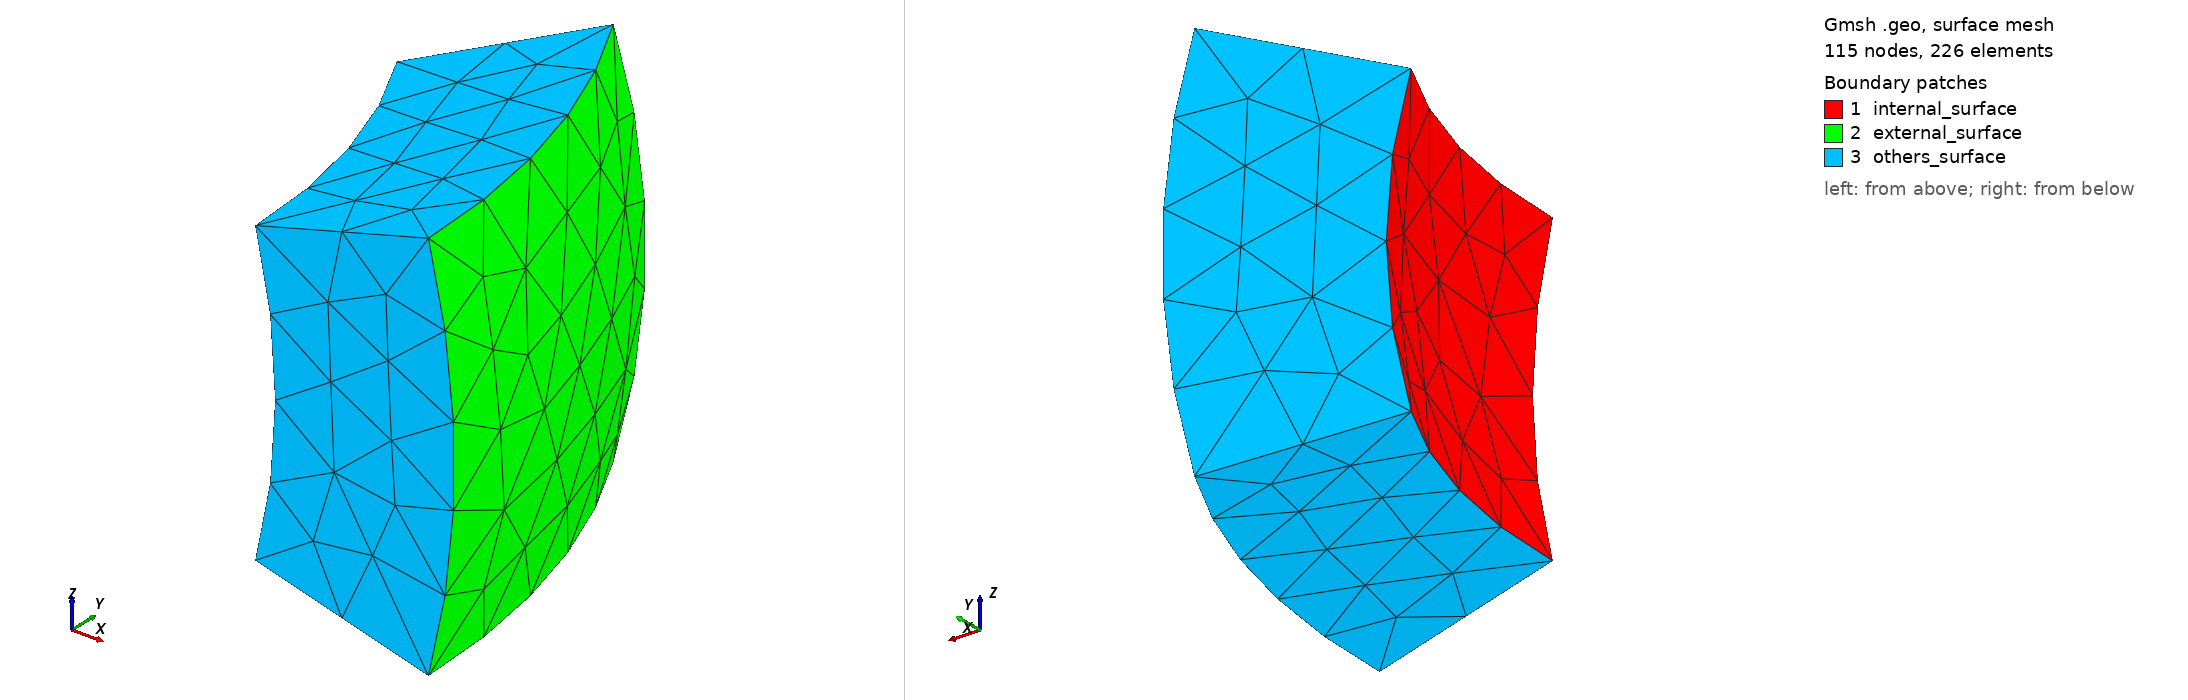

Gmsh geometry script, surface-meshed: 115 nodes, 226 surface elements. Boundary patches (legend numbers): 1 internal_surface, 2 external_surface, 3 others_surface. Left view from above one corner, right view from below the opposite corner. Legend entries are the model's physical surfaces. The drawing asked Gmsh for element sizes between 1% and 20% of the model's largest extent; the script's own settings can give other sizes.

=== case.geo (drawn) ===


h = 0.05;

SetFactory("OpenCASCADE");

Sphere(1) = {0, 0, 0, 0.3, -Pi/12, Pi/12, Pi/6.};

Sphere(2) = {0, 0, 0, 0.392, -Pi/12, Pi/12, Pi/6};
Delete {
  Volume{1,2}; 
}

Recursive Delete {
  Surface{2,7,10,5,4,9,8,3}; 
}

Line(14) = {2, 8};
Line(15) = {7, 1};
Line(16) = {4, 10};
Line(17) = {3, 9};
Curve Loop(7) = {15, -1, 14, 10};
Surface(7) = {7};
Curve Loop(9) = {4, 14, -13, -16};
Surface(8) = {9};
Curve Loop(11) = {12, -17, -3, 16};
Surface(9) = {11};
Curve Loop(13) = {17, 11, 15, -2};
Surface(10) = {13};
Surface Loop(3) = {7, 6, 8, 9, 1, 10};
Volume(1) = {3};

Physical Volume("Omega") = {1};
Physical Surface("internal_surface") = {1};
Physical Surface("external_surface") = {6};
Physical Surface("others_surface") = {7, 8, 9, 10};

Characteristic Length {3, 1, 9, 7, 2, 8, 4, 10} = h;
